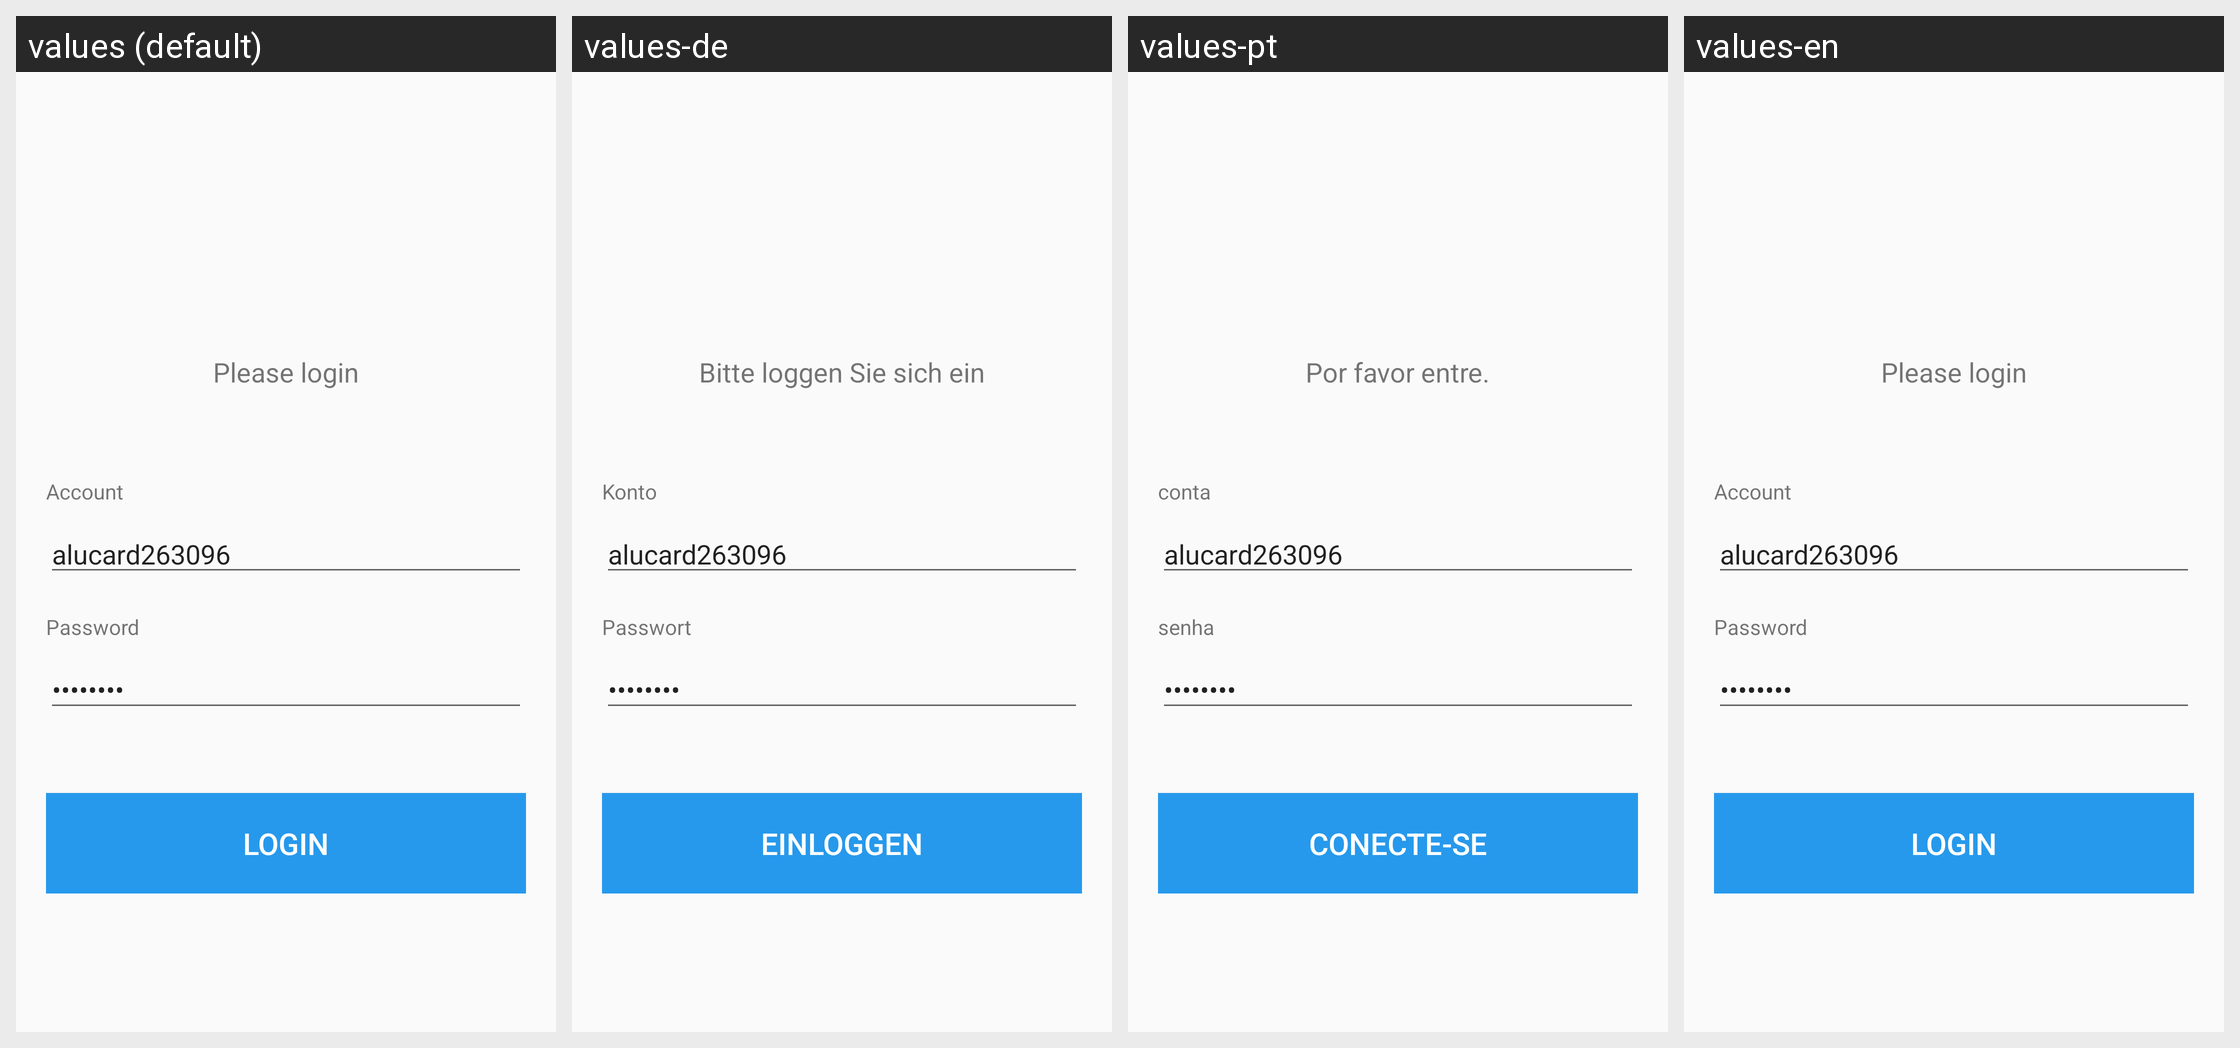

Strings drawn on this Android screen and how each of the app's shown locales translates them:
Android screen res/layout/activity_login.xml rendered under 4 locales, left to right: values (default), values-de, values-pt, values-en. Device: Nexus 5 (rendered at 1080×1920; each locale shown at half size, 540×960, under a caption strip naming it); theme AppTheme.
Other locales in the repository, not shown: values-es, values-fr, values-ru, values-zh.
Strings drawn on this screen, with the default value and each locale's value (text and hints the layout hard-codes, and strings that could not be matched under every locale, appear in the picture but are not listed):

qingdenglu
  values: Please login
  values-de: Bitte loggen Sie sich ein
  values-pt: Por favor entre.
  values-en: Please login

zhanghu
  values: Account
  values-de: Konto
  values-pt: conta
  values-en: Account

password
  values: Password
  values-de: Passwort
  values-pt: senha
  values-en: Password

denglu
  values: Login
  values-de: Einloggen
  values-pt: Conecte-se
  values-en: Login
